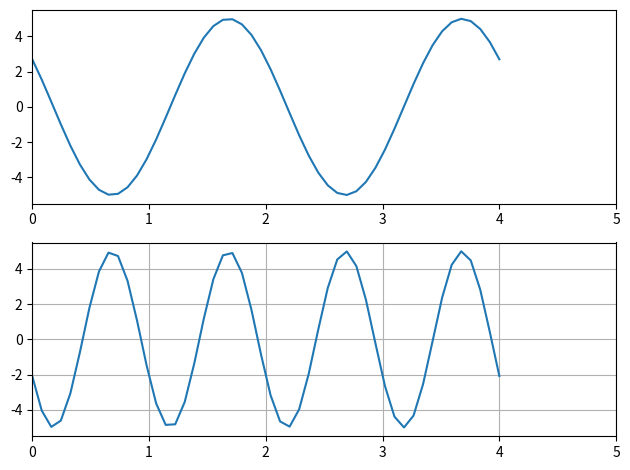

Write Python code to recreate this figure.
import numpy as np
import matplotlib.pyplot as plt

A =5
T = 2
f = 1
phi = 0

t = np.linspace(0, 2 * T)
signal = A * np.cos((2 * np.pi / T) * t + f)

plt.subplot(2, 1, 1)
#plt.figure(figsize=(6, 5))

plt.xlim(0, 5)
plt.plot(t, signal)
# [redacted]
#plt.xlabel('T')
#plt.ylabel('A')


s2 = A * np.cos(((2 * np.pi / T) * t + f)*2)

plt.subplot(2, 1, 2)
plt.xlim(0, 5)
plt.plot(t, s2)

plt.grid(True)
plt.tight_layout()
plt.show(block=True)
